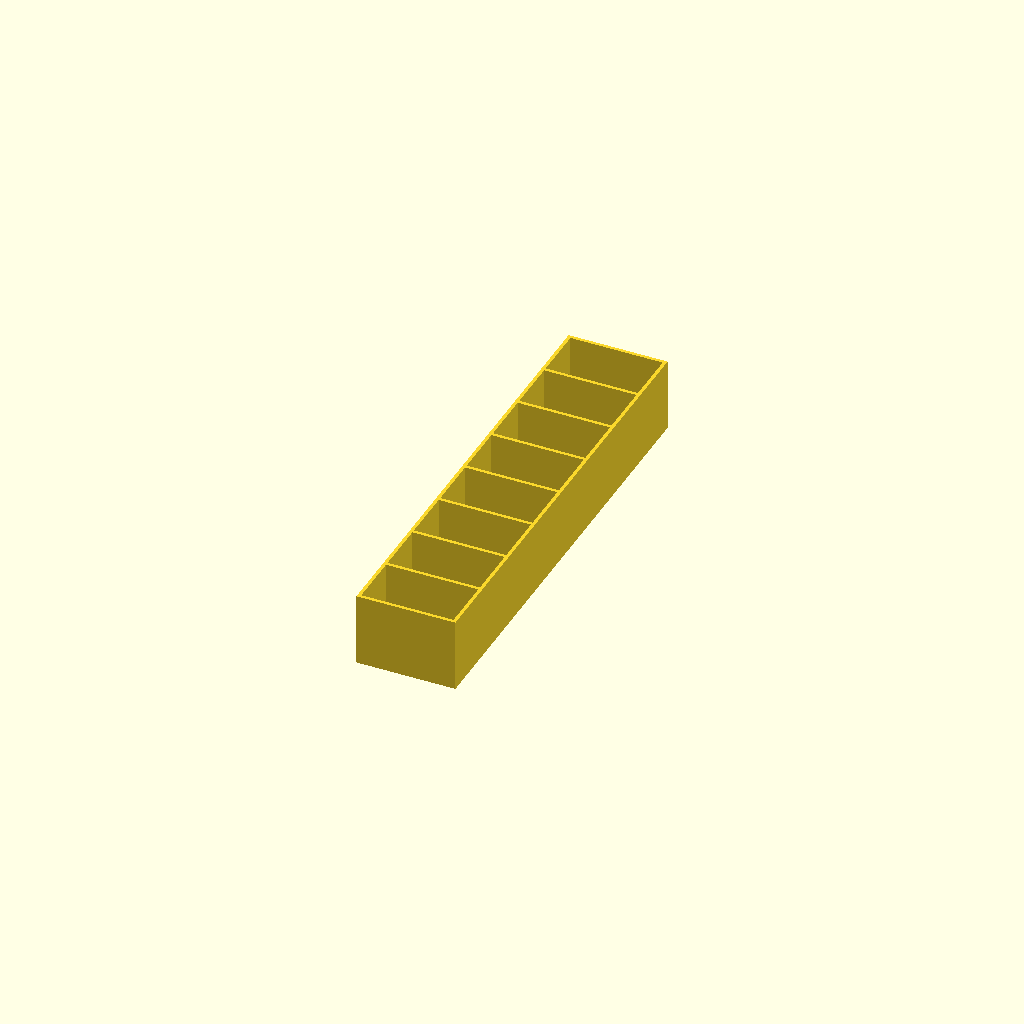
Cell 1 — every parameter at its default value.
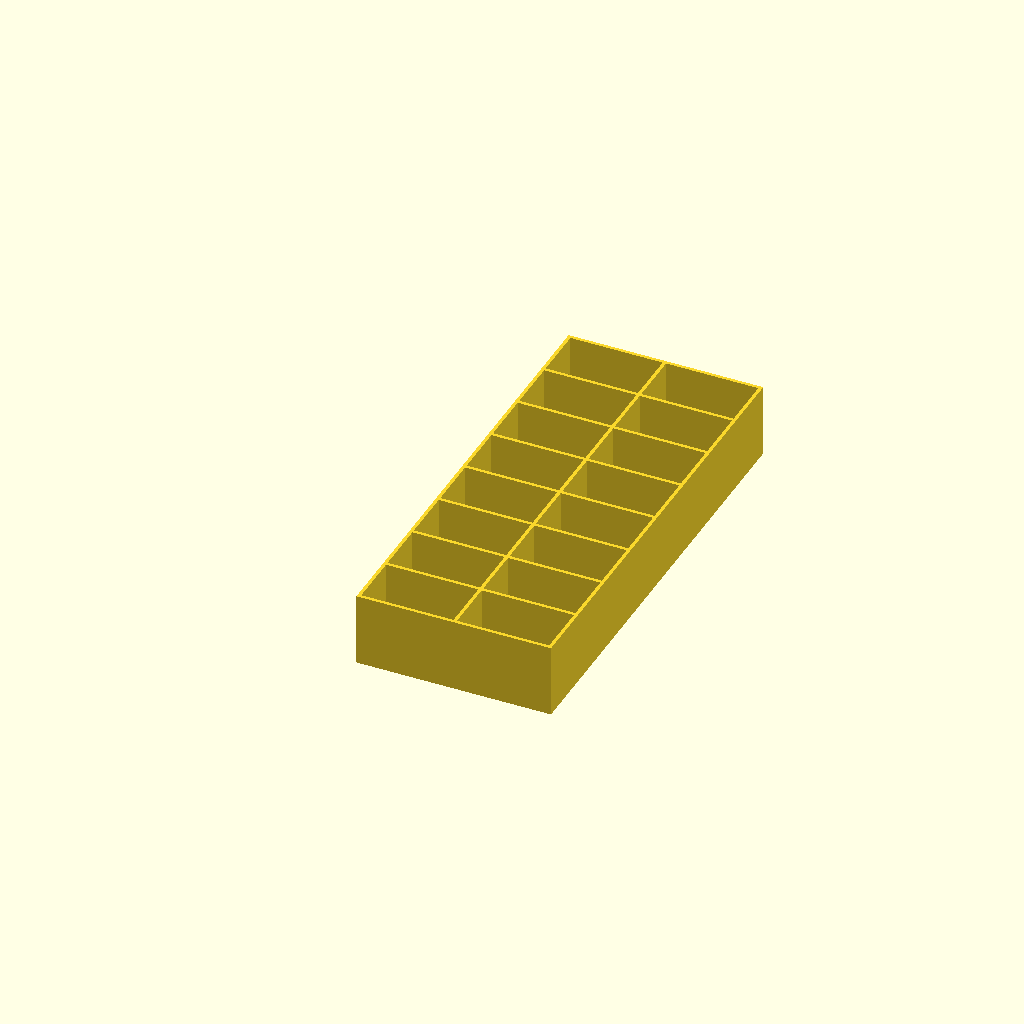
Cell 2: cols = 2 (everything else at default).
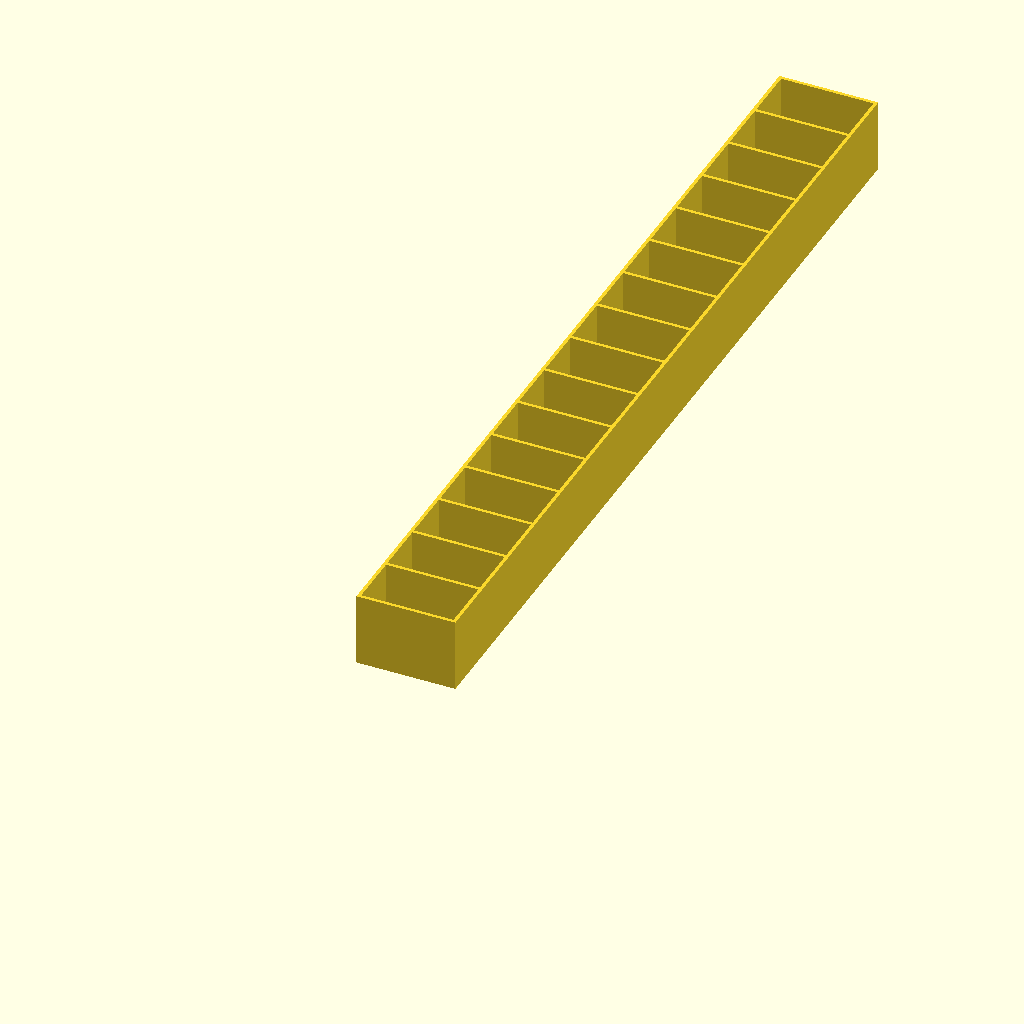
Cell 3: rows = 16 (everything else at default).
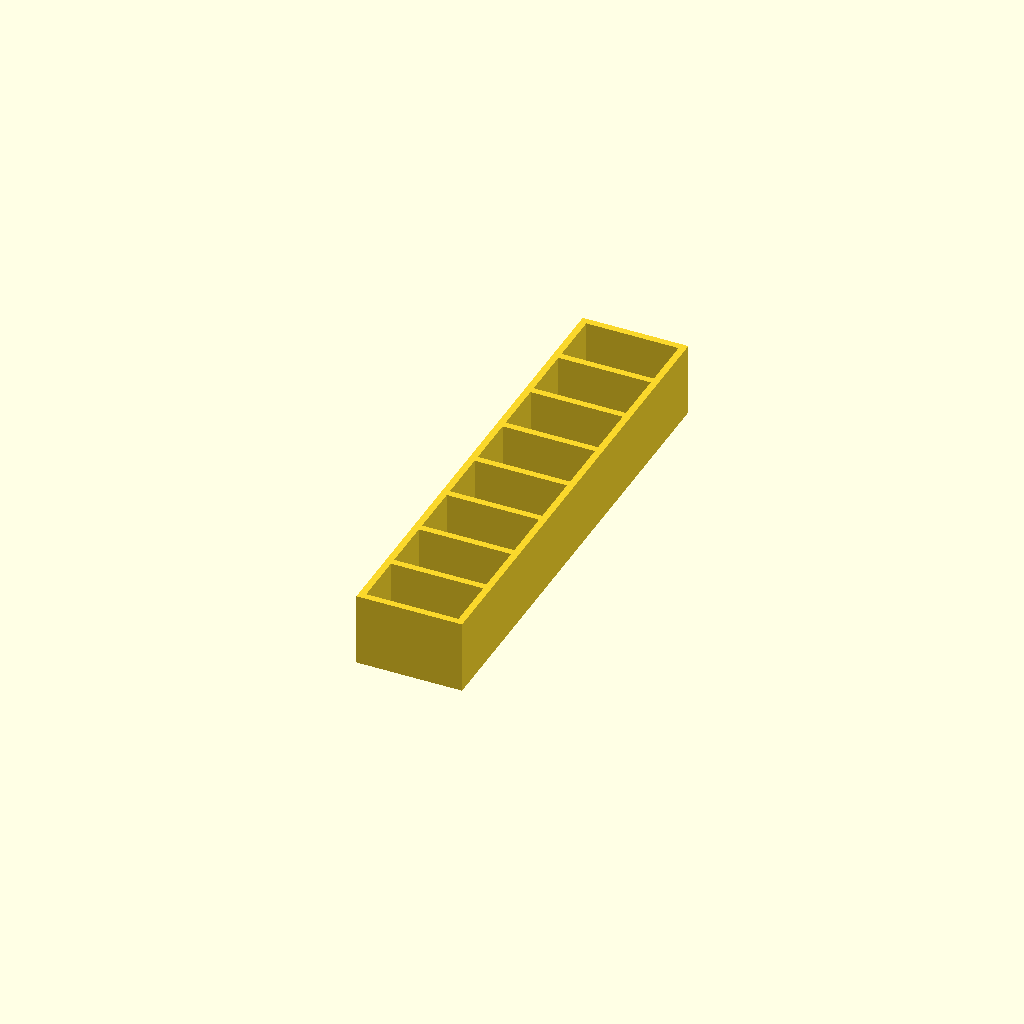
Cell 4: walls = 2.4 (everything else at default).
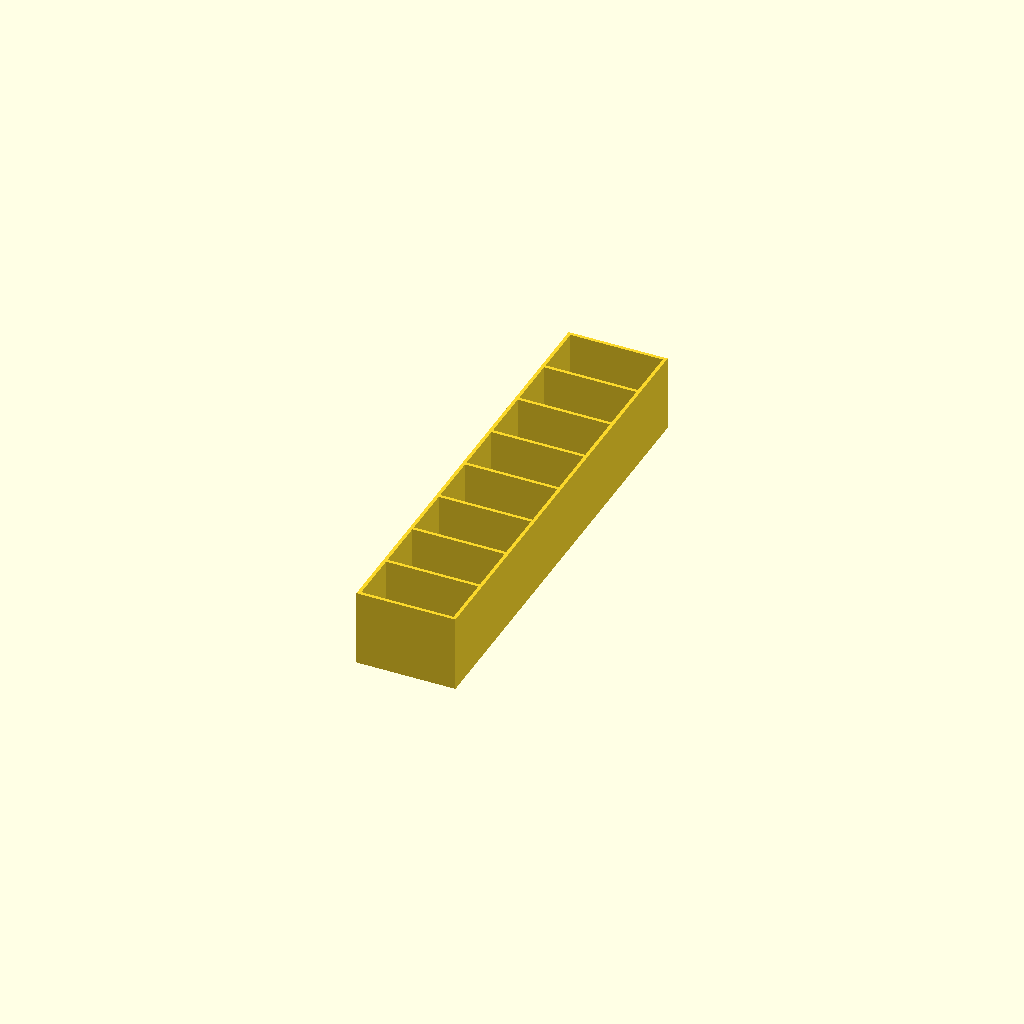
Cell 5 — bottom set to 2.4, the other parameters unchanged.
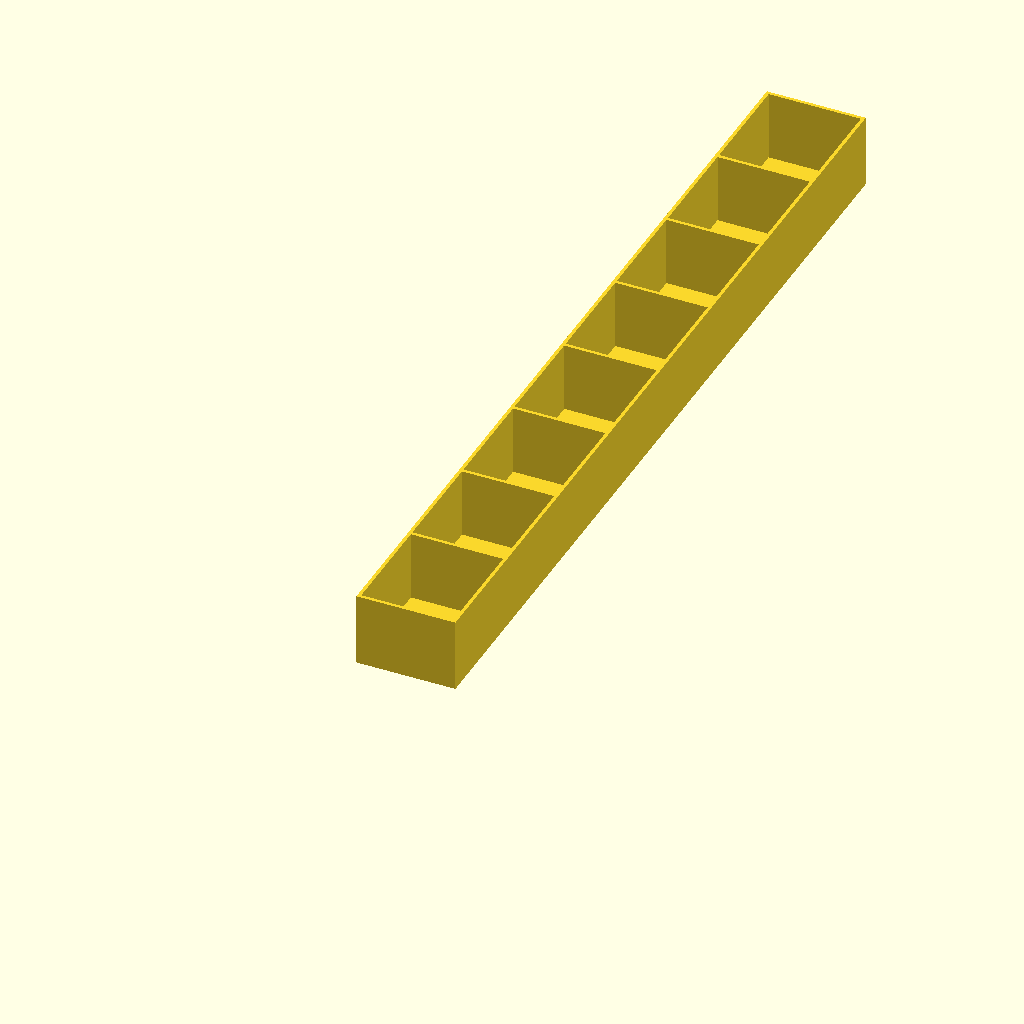
Cell 6: the same model with depth = 38.
All cells are drawn from one camera (rotation 55°, 0°, 25°, orthographic, colour scheme Cornfield), so only the parameter changes between them.
Source of the model, 1s-bat-holder/4s_holder_850mha_hv.scad:
cols = 1;
rows = 8;

walls = 1.2;
bottom = 1.2;

depth = 19;
width = 33;

height = 25;

echo(rows* depth + (rows + 1) * depth);
render() {
  difference() {
    cube([cols * width + (cols + 1) * walls, rows * depth + (rows + 1) * walls, height + bottom]);
    for (i = [0:cols - 1]) {
      for (j = [0:rows - 1]) {
        translate([i * width + walls * (i + 1), j * depth + walls * (j + 1), bottom]) {
          cube([width, depth, height]);
        }
      }
    }
  }
}
Customizer parameters (derived from the source; name, type, default, range or options):
cols: number, default 1
rows: number, default 8
walls: number, default 1.2
bottom: number, default 1.2
depth: number, default 19
width: number, default 33
height: number, default 25
